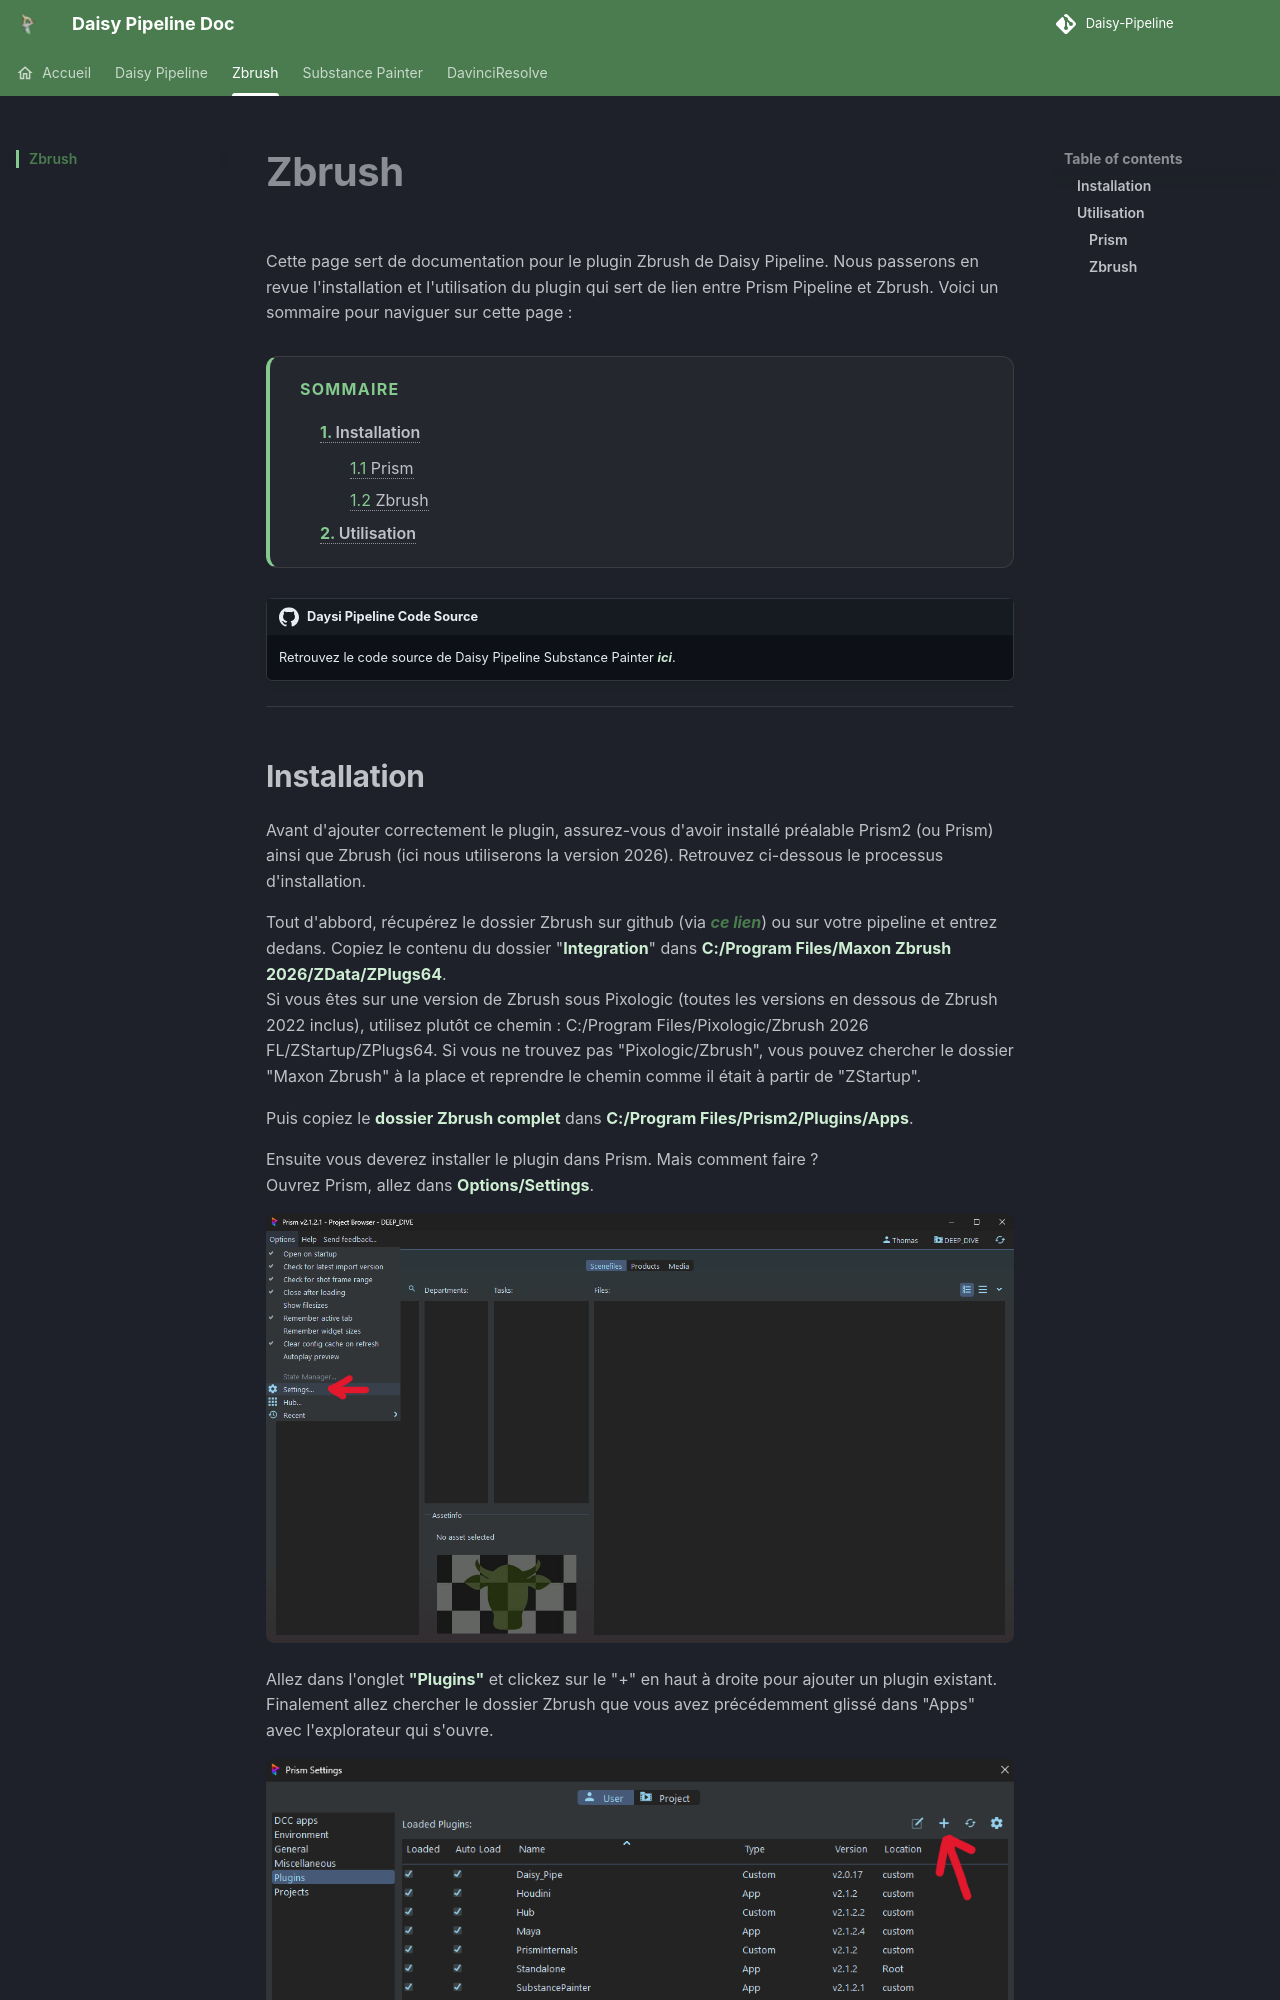

repository: PlomberieEsma/Daisy-Pipeline · page: zbrush/index.html · generator: jekyll

# Zbrush
[< page précédente](README.md)<br>
Cette page sert de documentation pour le plugin Zbrush de Daisy Pipeline. Nous passerons en revue l'installation et l'utilisation du plugin qui sert de lien entre Prism Pipeline et Zbrush. Voici un sommaire pour naviguer sur cette page :

- [Installation](#installation)
    - [Prism](#prism)
    - [Zbrush](#zbrush-1)
- [Utilisation](#utilisation)

> <img src="src/github_logo.png" width=20em>
> Retrouvez le code source <a href="https://github.com/PlomberieEsma/Daisy-Pipeline"><i><strong>ici</strong></i></a>.

***
